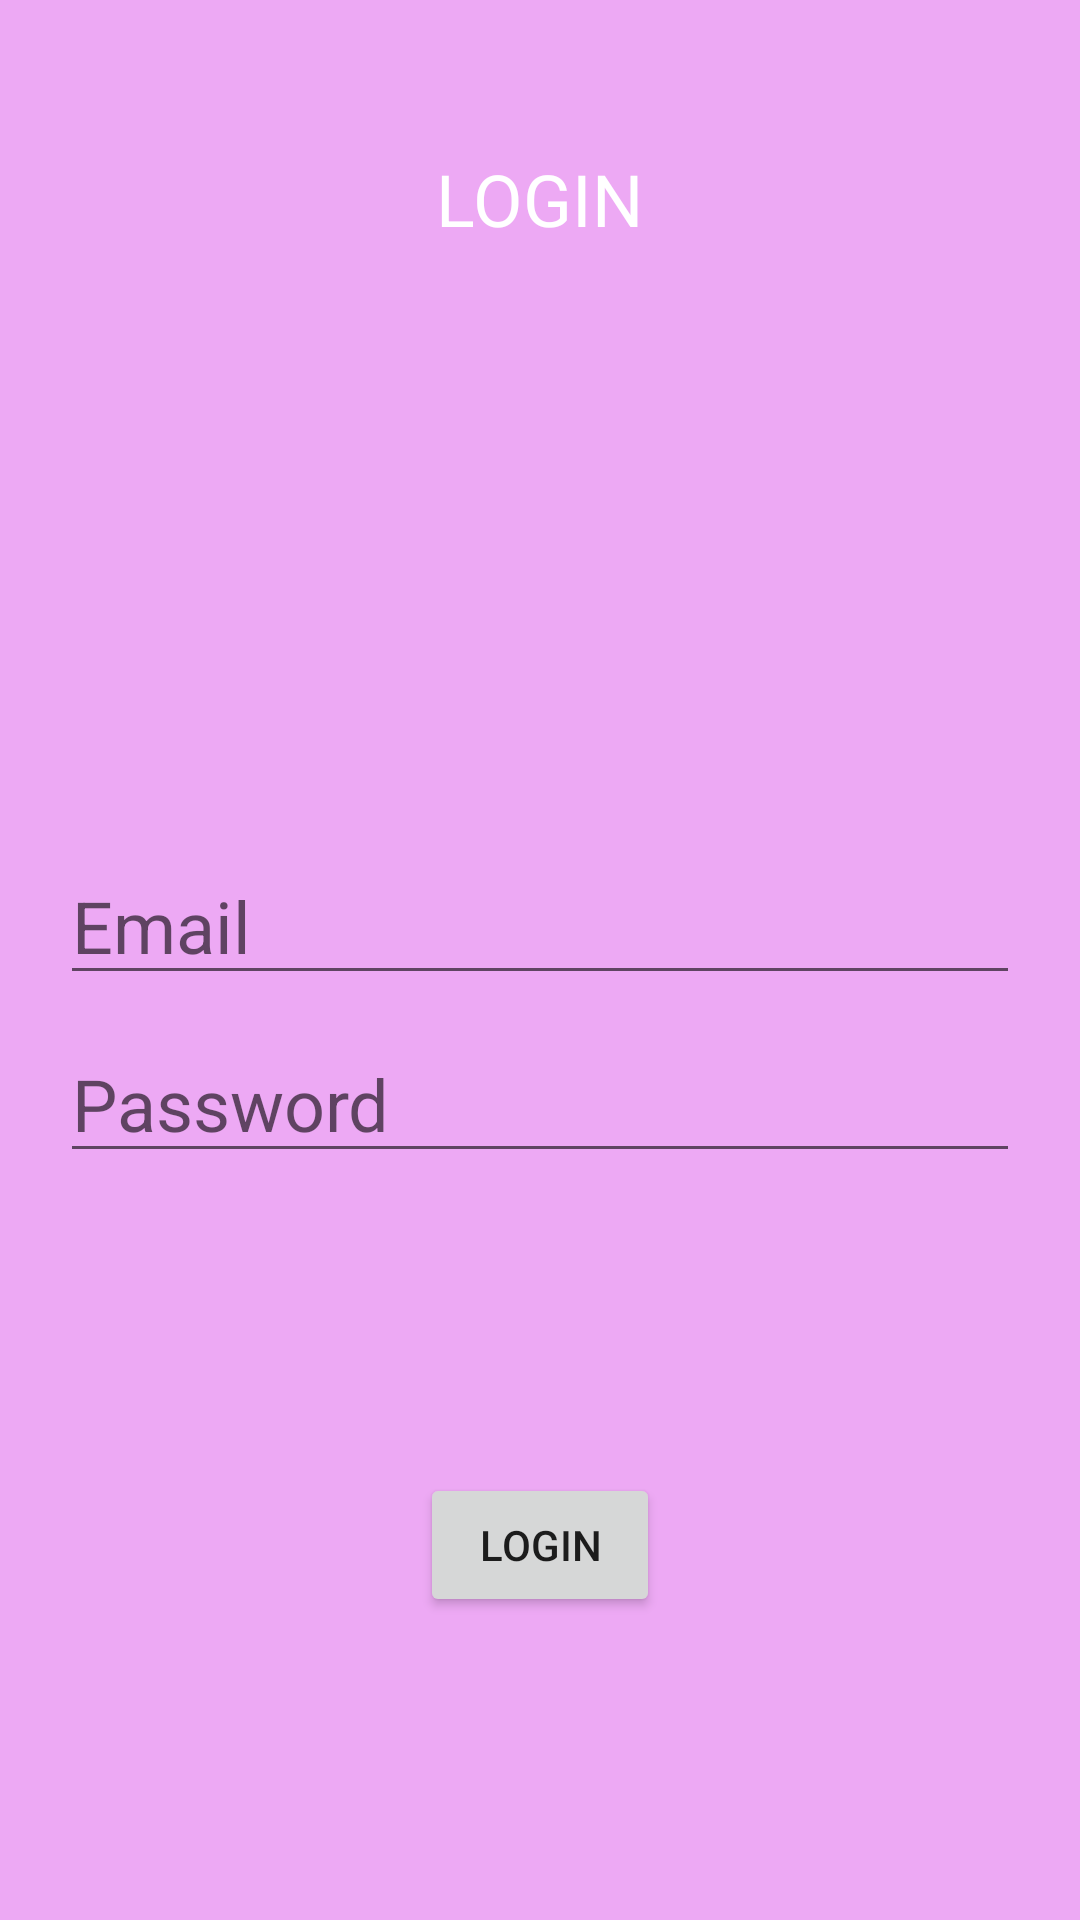

Android layout source for this screen:
<!-- AndroidManifest.xml: application theme Theme.MyApplication -->
<!-- res/layout/activity_login.xml -->
<?xml version="1.0" encoding="utf-8"?>
<RelativeLayout
    xmlns:android="http://schemas.android.com/apk/res/android"
    xmlns:tools="http://schemas.android.com/tools"
    android:layout_width="match_parent"
    android:layout_height="match_parent"
    android:background="#F3EDA5F4"
    tools:context=".my_ui.authentication.Login">

    <EditText
        android:id="@+id/editText_email_login"
        android:layout_width="0dp"
        android:layout_height="wrap_content"
        android:layout_below="@+id/textView"
        android:layout_alignParentStart="true"
        android:layout_alignParentEnd="true"
        android:layout_marginStart="20dp"
        android:layout_marginTop="200dp"
        android:layout_marginEnd="20dp"
        android:hint="Email"
        android:inputType="textEmailAddress"
        android:textSize="24sp" />

    <EditText
        android:id="@+id/editText_password_login"
        android:layout_width="0dp"
        android:layout_height="wrap_content"
        android:layout_below="@+id/editText_email_login"
        android:layout_alignStart="@+id/editText_email_login"
        android:layout_alignEnd="@+id/editText_email_login"
        android:layout_marginTop="10dp"
        android:hint="Password"
        android:inputType="textPassword"
        android:textSize="24sp" />

    <Button
        android:id="@+id/textView_register_now"
        android:layout_width="match_parent"
        android:layout_height="wrap_content"
        android:layout_below="@+id/editText_password_login"
        android:layout_alignParentStart="true"
        android:layout_alignParentEnd="true"
        android:layout_marginStart="140dp"
        android:layout_marginTop="100dp"
        android:layout_marginEnd="140dp"
        android:text="Login" />

    <TextView
        android:id="@+id/textView"
        android:layout_width="wrap_content"
        android:layout_height="wrap_content"
        android:layout_alignParentStart="false"
        android:layout_alignParentTop="true"
        android:layout_alignParentEnd="false"
        android:layout_centerHorizontal="true"
        android:layout_centerVertical="false"
        android:layout_marginTop="50dp"
        android:text="LOGIN"
        android:textColor="#FFFFFF"
        android:textSize="24sp" />

</RelativeLayout>
<!-- resources referenced by this layout -->
<resources>
  <style name="Theme.MyApplication" parent="Theme.MaterialComponents.DayNight.NoActionBar">
          
          <item name="colorPrimary">@color/purple_500</item>
          <item name="colorPrimaryVariant">@color/purple_700</item>
          <item name="colorOnPrimary">@color/white</item>
          
          <item name="colorSecondary">@color/teal_200</item>
          <item name="colorSecondaryVariant">@color/teal_700</item>
          <item name="colorOnSecondary">@color/black</item>
          
          <item name="android:statusBarColor" tools:targetApi="l">?attr/colorPrimaryVariant</item>
          
      </style>
  <color name="purple_500">#424242</color>
  <color name="purple_700">#000000</color>
  <color name="white">#FFFFFFFF</color>
  <color name="teal_200">#FF03DAC5</color>
  <color name="teal_700">#FFFFFFFF</color>
  <color name="black">#FF000000</color>
</resources>
